Dataset: dataset_preprocessed (GitHub, Charifabenfraj/PlantGuard_AI). Classes: pepper bell bacterial spot, pepper bell healthy, potato early blight, potato healthy, tomato mosaic virus.

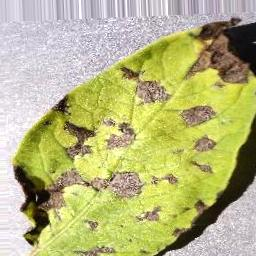
Label: potato early blight

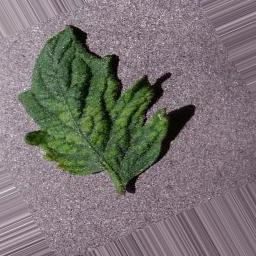
Label: tomato mosaic virus

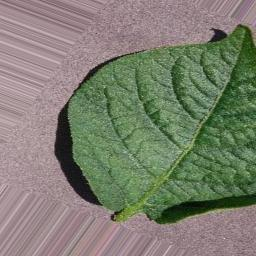
Label: potato healthy

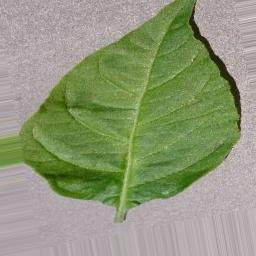
Label: pepper bell healthy

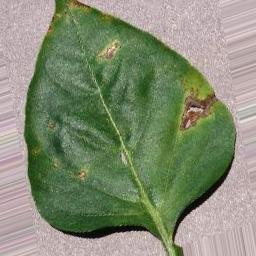
Label: pepper bell bacterial spot

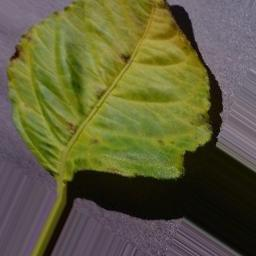
Label: pepper bell bacterial spot
